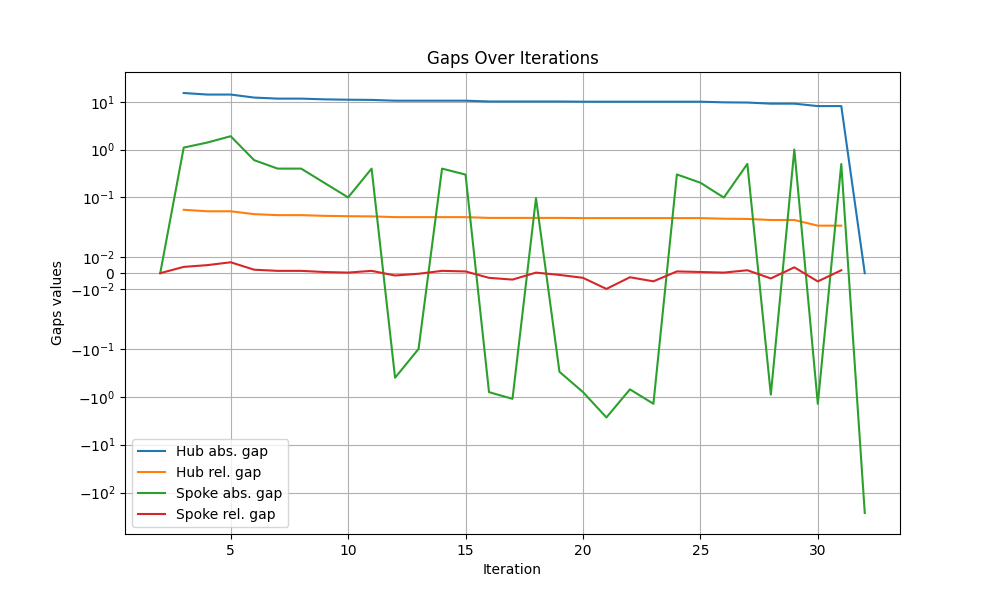

Values plotted in this chart, from the file beside it:
iteration, hub abs. gap, hub rel. gap, spoke abs. gap, spoke rel. gap
1, , , , 
2, inf, inf, 0.0, 0.0
3, 15.2, 0.05513, 1.1, 0.00399
4, 14.1, 0.05135, 1.4, 0.005098
5, 14.1, 0.05135, 1.9, 0.006919
6, 12.2, 0.04474, 0.6, 0.0022
7, 11.6, 0.04263, 0.4, 0.00147
8, 11.6, 0.04263, 0.4, 0.00147
9, 11.2, 0.04122, 0.2, 0.0007361
10, 11.0, 0.04052, 0.1, 0.0003683
11, 10.9, 0.04016, 0.4, 0.001474
12, 10.5, 0.03875, -0.4, -0.001476
13, 10.5, 0.03875, -0.1, -0.000369
14, 10.5, 0.03875, 0.4, 0.001476
15, 10.5, 0.03875, 0.3, 0.001107
16, 10.1, 0.03732, -0.8, -0.002956
17, 10.1, 0.03732, -1.103, -0.004077
18, 10.1, 0.03732, 0.09716, 0.000359
19, 10.1, 0.03732, -0.3005, -0.001111
20, 10, 0.03698, -0.7972, -0.002947
21, 10, 0.03698, -2.701, -0.009984
22, 10, 0.03698, -0.6995, -0.002586
23, 10, 0.03698, -1.399, -0.005173
24, 10, 0.03698, 0.3021, 0.001117
25, 10, 0.03698, 0.2028, 0.0007499
26, 9.701, 0.0359, 0.09923, 0.0003673
27, 9.602, 0.03555, 0.5015, 0.001857
28, 9.1, 0.03375, -0.9015, -0.003344
29, 9.1, 0.03375, 1, 0.003709
30, 8.1, 0.03016, -1.402, -0.005218
31, 8.1, 0.03016, 0.4986, 0.001856
32, 0.0, inf, -268, inf
